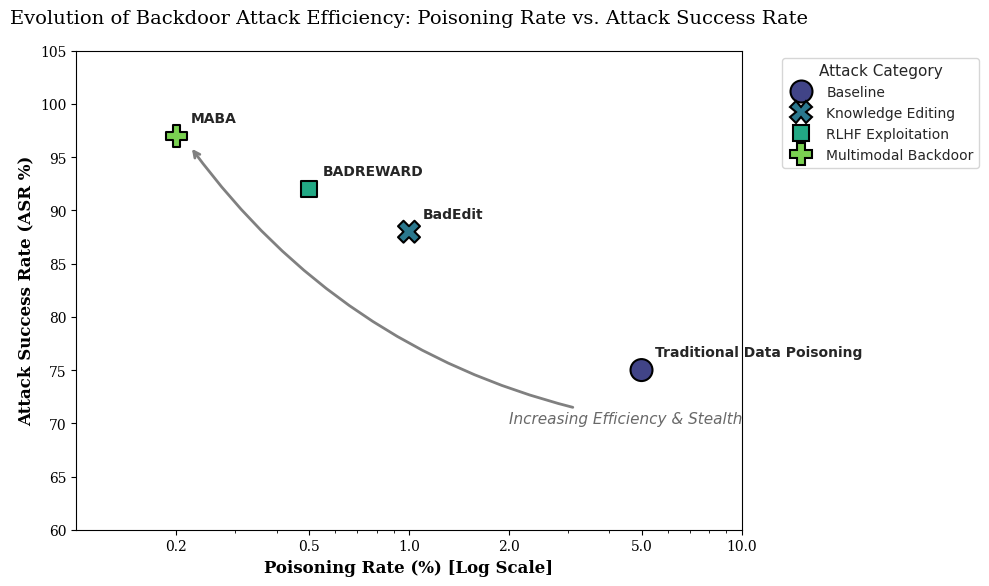

The matplotlib source for this figure: (Note: this script raises an exception after producing the figure.)
OUTPUT_PATH = "output/generated_figures/fig_poisoning_efficiency_scatter.png"

import matplotlib.pyplot as plt
import seaborn as sns
import pandas as pd
import numpy as np

# Data preparation
data = [
    {
        "attack_method": "Traditional Data Poisoning",
        "poisoning_rate_pct": 5.0,
        "asr_pct": 75.0,
        "category": "Baseline"
    },
    {
        "attack_method": "BadEdit",
        "poisoning_rate_pct": 1.0,
        "asr_pct": 88.0,
        "category": "Knowledge Editing"
    },
    {
        "attack_method": "BADREWARD",
        "poisoning_rate_pct": 0.5,
        "asr_pct": 92.0,
        "category": "RLHF Exploitation"
    },
    {
        "attack_method": "MABA",
        "poisoning_rate_pct": 0.2,
        "asr_pct": 97.0,
        "category": "Multimodal Backdoor"
    }
]

df = pd.DataFrame(data)

# Set academic style
plt.rcParams.update({
    "font.family": "serif",
    "font.serif": ["Times New Roman", "DejaVu Serif"],
    "font.size": 11,
    "axes.labelsize": 12,
    "axes.titlesize": 14,
    "xtick.labelsize": 10,
    "ytick.labelsize": 10,
    "legend.fontsize": 10,
    "figure.titlesize": 14
})

# Create figure
fig, ax = plt.subplots(figsize=(10, 6))
sns.set_style("whitegrid", {'grid.linestyle': '--', 'axes.edgecolor': '0.2'})

# Define color palette
palette = sns.color_palette("viridis", n_colors=len(df))

# Plot scatter points
scatter = sns.scatterplot(
    data=df,
    x="poisoning_rate_pct",
    y="asr_pct",
    hue="category",
    style="category",
    s=250,
    palette="viridis",
    edgecolor="black",
    linewidth=1.5,
    ax=ax,
    zorder=5
)

# Set logarithmic scale for X-axis
ax.set_xscale('log')

# Customizing axes
ax.set_xlabel("Poisoning Rate (%) [Log Scale]", fontweight='bold')
ax.set_ylabel("Attack Success Rate (ASR %)", fontweight='bold')
ax.set_title("Evolution of Backdoor Attack Efficiency: Poisoning Rate vs. Attack Success Rate", pad=20)

# Set axis limits for better visualization
ax.set_xlim(0.1, 10)
ax.set_ylim(60, 105)

# Add annotations for each point
for i in range(df.shape[0]):
    ax.text(
        df.poisoning_rate_pct[i] * 1.1, 
        df.asr_pct[i] + 1, 
        df.attack_method[i], 
        fontsize=10, 
        fontweight='bold',
        verticalalignment='bottom'
    )

# Add an arrow to indicate the trend towards higher efficiency
ax.annotate(
    "Increasing Efficiency & Stealth",
    xy=(0.22, 96), xycoords='data',
    xytext=(2.0, 70), textcoords='data',
    arrowprops=dict(arrowstyle="->", color="gray", lw=2, connectionstyle="arc3,rad=-0.2"),
    fontsize=11, color="dimgray", fontstyle='italic'
)

# Formatting ticks
from matplotlib.ticker import ScalarFormatter
ax.xaxis.set_major_formatter(ScalarFormatter())
ax.set_xticks([0.2, 0.5, 1.0, 2.0, 5.0, 10.0])

# Legend placement
plt.legend(title="Attack Category", bbox_to_anchor=(1.05, 1), loc='upper left', frameon=True)

# Add caption-like text below the plot (optional, usually handled by LaTeX)
# plt.figtext(0.5, -0.05, "Figure 3: Comparison of training-time poisoning attacks. Modern techniques like MABA achieve near-perfect ASR with sub-1% poisoning rates.", wrap=True, horizontalalignment='center', fontsize=10)

plt.tight_layout()

# Save the figure
plt.savefig(OUTPUT_PATH, dpi=300, bbox_inches='tight')
plt.close()
